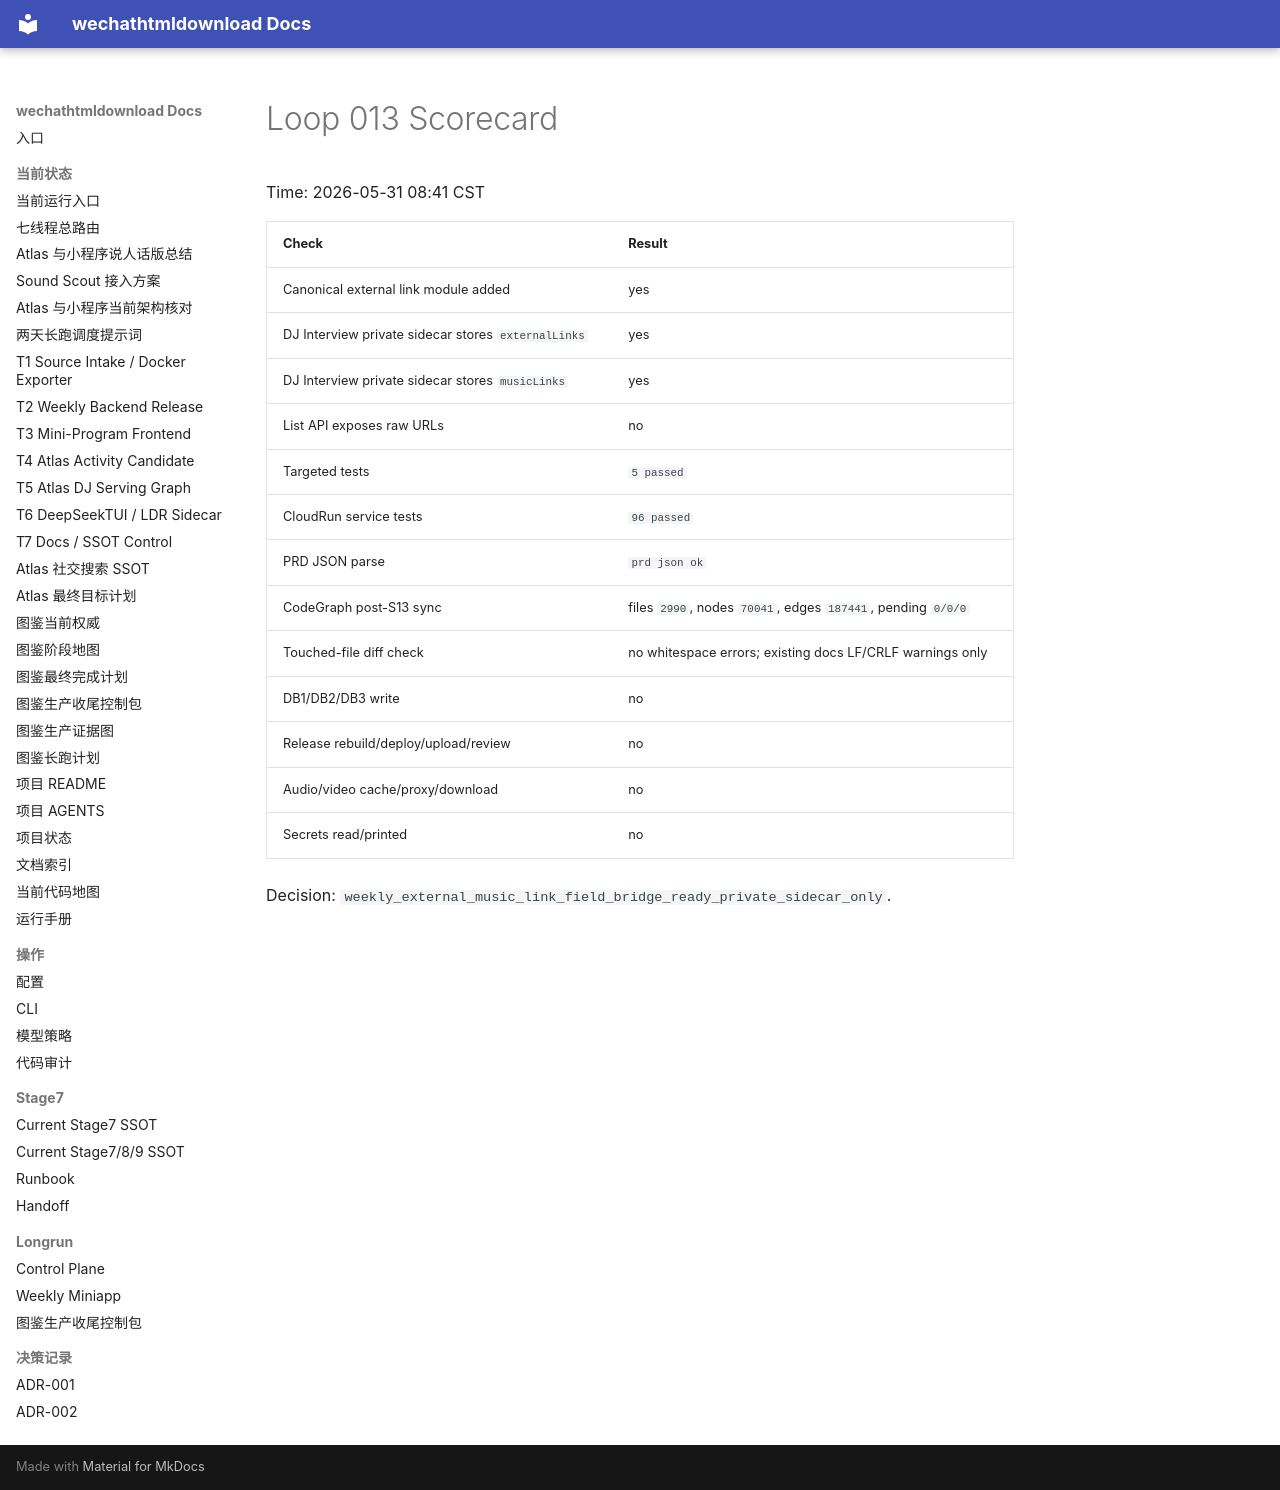

repository: yutianyu111602-glitch/wechathtmldownload · page: longrun/atlas-route-external-db-20260531/loops/loop-013-scorecard.html · generator: mkdocs

# Loop 013 Scorecard

Time: 2026-05-31 08:41 CST

| Check | Result |
| --- | --- |
| Canonical external link module added | yes |
| DJ Interview private sidecar stores `externalLinks` | yes |
| DJ Interview private sidecar stores `musicLinks` | yes |
| List API exposes raw URLs | no |
| Targeted tests | `5 passed` |
| CloudRun service tests | `96 passed` |
| PRD JSON parse | `prd json ok` |
| CodeGraph post-S13 sync | files `2990`, nodes `70041`, edges `187441`, pending `0/0/0` |
| Touched-file diff check | no whitespace errors; existing docs LF/CRLF warnings only |
| DB1/DB2/DB3 write | no |
| Release rebuild/deploy/upload/review | no |
| Audio/video cache/proxy/download | no |
| Secrets read/printed | no |

Decision: `weekly_external_music_link_field_bridge_ready_private_sidecar_only`.
